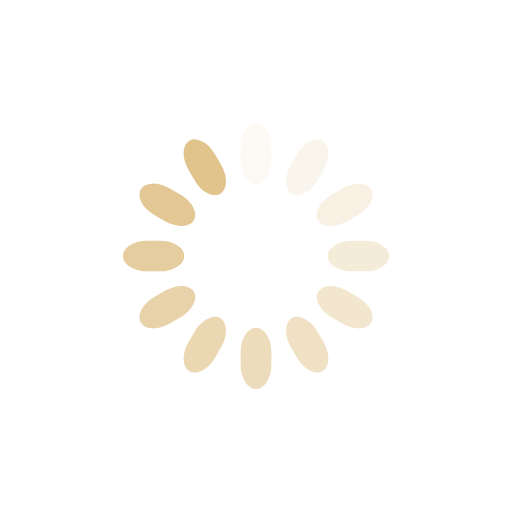
t = 0.00 s
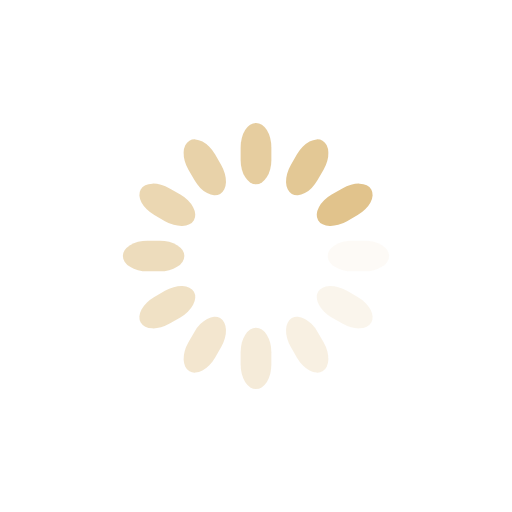
t = 0.25 s
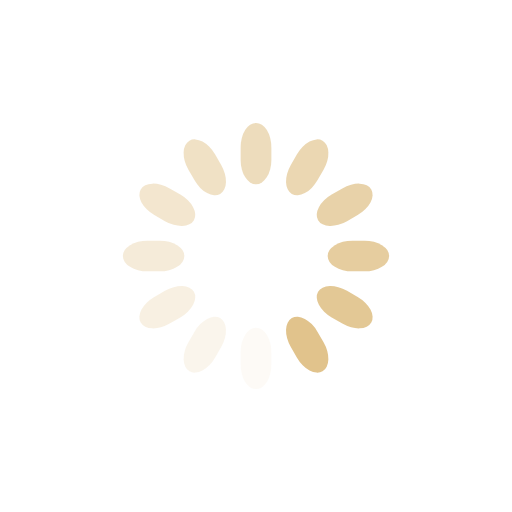
t = 0.50 s
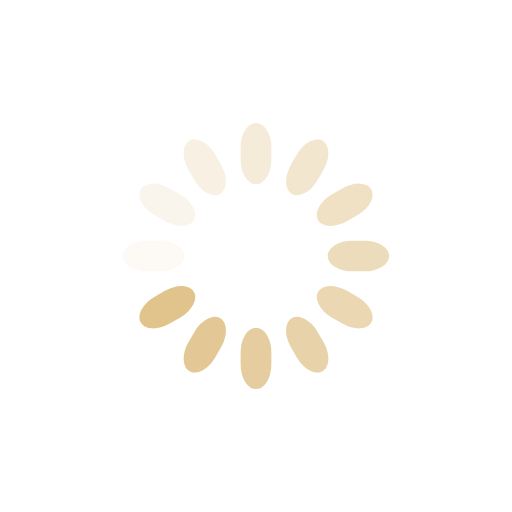
t = 0.75 s

The animated SVG that drew these frames (rendered in a browser with its animation timeline set to each time). Animation: 12 SMIL elements (animate=12); one cycle of 1.00 s, repeats indefinitely.

<svg class="lds-spinner" width="200px"  height="200px"  xmlns="http://www.w3.org/2000/svg" xmlns:xlink="http://www.w3.org/1999/xlink" viewBox="0 0 100 100" preserveAspectRatio="xMidYMid" style="background: none;"><g transform="rotate(0 50 50)">
  <rect x="47" y="24" rx="9.4" ry="4.8" width="6" height="12" fill="#e1c38c">
    <animate attributeName="opacity" values="1;0" keyTimes="0;1" dur="1s" begin="-0.9166666666666666s" repeatCount="indefinite"></animate>
  </rect>
</g><g transform="rotate(30 50 50)">
  <rect x="47" y="24" rx="9.4" ry="4.8" width="6" height="12" fill="#e1c38c">
    <animate attributeName="opacity" values="1;0" keyTimes="0;1" dur="1s" begin="-0.8333333333333334s" repeatCount="indefinite"></animate>
  </rect>
</g><g transform="rotate(60 50 50)">
  <rect x="47" y="24" rx="9.4" ry="4.8" width="6" height="12" fill="#e1c38c">
    <animate attributeName="opacity" values="1;0" keyTimes="0;1" dur="1s" begin="-0.75s" repeatCount="indefinite"></animate>
  </rect>
</g><g transform="rotate(90 50 50)">
  <rect x="47" y="24" rx="9.4" ry="4.8" width="6" height="12" fill="#e1c38c">
    <animate attributeName="opacity" values="1;0" keyTimes="0;1" dur="1s" begin="-0.6666666666666666s" repeatCount="indefinite"></animate>
  </rect>
</g><g transform="rotate(120 50 50)">
  <rect x="47" y="24" rx="9.4" ry="4.8" width="6" height="12" fill="#e1c38c">
    <animate attributeName="opacity" values="1;0" keyTimes="0;1" dur="1s" begin="-0.5833333333333334s" repeatCount="indefinite"></animate>
  </rect>
</g><g transform="rotate(150 50 50)">
  <rect x="47" y="24" rx="9.4" ry="4.8" width="6" height="12" fill="#e1c38c">
    <animate attributeName="opacity" values="1;0" keyTimes="0;1" dur="1s" begin="-0.5s" repeatCount="indefinite"></animate>
  </rect>
</g><g transform="rotate(180 50 50)">
  <rect x="47" y="24" rx="9.4" ry="4.8" width="6" height="12" fill="#e1c38c">
    <animate attributeName="opacity" values="1;0" keyTimes="0;1" dur="1s" begin="-0.4166666666666667s" repeatCount="indefinite"></animate>
  </rect>
</g><g transform="rotate(210 50 50)">
  <rect x="47" y="24" rx="9.4" ry="4.8" width="6" height="12" fill="#e1c38c">
    <animate attributeName="opacity" values="1;0" keyTimes="0;1" dur="1s" begin="-0.3333333333333333s" repeatCount="indefinite"></animate>
  </rect>
</g><g transform="rotate(240 50 50)">
  <rect x="47" y="24" rx="9.4" ry="4.8" width="6" height="12" fill="#e1c38c">
    <animate attributeName="opacity" values="1;0" keyTimes="0;1" dur="1s" begin="-0.25s" repeatCount="indefinite"></animate>
  </rect>
</g><g transform="rotate(270 50 50)">
  <rect x="47" y="24" rx="9.4" ry="4.8" width="6" height="12" fill="#e1c38c">
    <animate attributeName="opacity" values="1;0" keyTimes="0;1" dur="1s" begin="-0.16666666666666666s" repeatCount="indefinite"></animate>
  </rect>
</g><g transform="rotate(300 50 50)">
  <rect x="47" y="24" rx="9.4" ry="4.8" width="6" height="12" fill="#e1c38c">
    <animate attributeName="opacity" values="1;0" keyTimes="0;1" dur="1s" begin="-0.08333333333333333s" repeatCount="indefinite"></animate>
  </rect>
</g><g transform="rotate(330 50 50)">
  <rect x="47" y="24" rx="9.4" ry="4.8" width="6" height="12" fill="#e1c38c">
    <animate attributeName="opacity" values="1;0" keyTimes="0;1" dur="1s" begin="0s" repeatCount="indefinite"></animate>
  </rect>
</g></svg>
